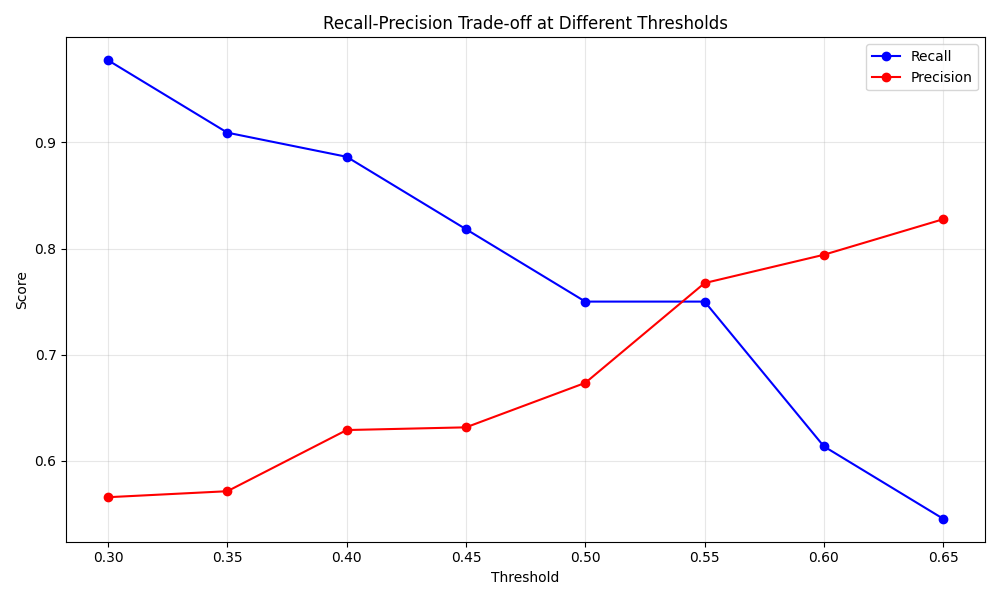

The file beside this chart, header and first rows:
Threshold, Recall, Precision, F1-Score, Accuracy, False Negatives, False Positives, True Positives, True Negatives
0.2, 1.0, 0.557, 0.7154, 0.5625, 0, 35, 44, 1
0.21, 1.0, 0.557, 0.7154, 0.5625, 0, 35, 44, 1
0.22, 1.0, 0.5641, 0.7213, 0.575, 0, 34, 44, 2
0.23, 1.0, 0.5641, 0.7213, 0.575, 0, 34, 44, 2
0.24, 1.0, 0.5641, 0.7213, 0.575, 0, 34, 44, 2
0.25, 1.0, 0.5641, 0.7213, 0.575, 0, 34, 44, 2
0.26, 0.9773, 0.5584, 0.7107, 0.5625, 1, 34, 43, 2
0.27, 0.9773, 0.5658, 0.7167, 0.575, 1, 33, 43, 3
0.28, 0.9773, 0.5658, 0.7167, 0.575, 1, 33, 43, 3
0.29, 0.9773, 0.5658, 0.7167, 0.575, 1, 33, 43, 3
0.3, 0.9773, 0.5658, 0.7167, 0.575, 1, 33, 43, 3
0.31, 0.9545, 0.56, 0.7059, 0.5625, 2, 33, 42, 3
0.32, 0.9545, 0.5676, 0.7119, 0.575, 2, 32, 42, 4
0.33, 0.9318, 0.5616, 0.7009, 0.5625, 3, 32, 41, 4
0.34, 0.9091, 0.5714, 0.7018, 0.575, 4, 30, 40, 6
0.35, 0.9091, 0.597, 0.7207, 0.6125, 4, 27, 40, 9
0.36, 0.9091, 0.6061, 0.7273, 0.625, 4, 26, 40, 10
0.37, 0.9091, 0.625, 0.7407, 0.65, 4, 24, 40, 12
0.38, 0.9091, 0.625, 0.7407, 0.65, 4, 24, 40, 12
0.39, 0.8864, 0.629, 0.7358, 0.65, 5, 23, 39, 13
0.4, 0.8864, 0.629, 0.7358, 0.65, 5, 23, 39, 13
0.41, 0.8864, 0.629, 0.7358, 0.65, 5, 23, 39, 13
0.42, 0.8864, 0.6393, 0.7429, 0.6625, 5, 22, 39, 14
0.43, 0.8636, 0.6333, 0.7308, 0.65, 6, 22, 38, 14
0.44, 0.8182, 0.6316, 0.7129, 0.6375, 8, 21, 36, 15
0.45, 0.8182, 0.6316, 0.7129, 0.6375, 8, 21, 36, 15
0.46, 0.8182, 0.6316, 0.7129, 0.6375, 8, 21, 36, 15
0.47, 0.75, 0.6471, 0.6947, 0.6375, 11, 18, 33, 18
0.48, 0.75, 0.66, 0.7021, 0.65, 11, 17, 33, 19
0.49, 0.75, 0.6735, 0.7097, 0.6625, 11, 16, 33, 20
0.5, 0.75, 0.6875, 0.7174, 0.675, 11, 15, 33, 21
0.51, 0.75, 0.7333, 0.7416, 0.7125, 11, 12, 33, 24
0.52, 0.75, 0.7674, 0.7586, 0.7375, 11, 10, 33, 26
0.53, 0.75, 0.7674, 0.7586, 0.7375, 11, 10, 33, 26
0.54, 0.75, 0.7674, 0.7586, 0.7375, 11, 10, 33, 26
0.55, 0.7045, 0.775, 0.7381, 0.725, 13, 9, 31, 27
0.56, 0.7045, 0.775, 0.7381, 0.725, 13, 9, 31, 27
0.57, 0.6591, 0.7838, 0.716, 0.7125, 15, 8, 29, 28
0.58, 0.6136, 0.7941, 0.6923, 0.7, 17, 7, 27, 29
0.59, 0.6136, 0.7941, 0.6923, 0.7, 17, 7, 27, 29
0.6, 0.5909, 0.7879, 0.6753, 0.6875, 18, 7, 26, 29
0.61, 0.5682, 0.7812, 0.6579, 0.675, 19, 7, 25, 29
0.62, 0.5455, 0.8, 0.6486, 0.675, 20, 6, 24, 30
0.63, 0.5455, 0.8276, 0.6575, 0.6875, 20, 5, 24, 31
0.64, 0.5455, 0.8276, 0.6575, 0.6875, 20, 5, 24, 31
